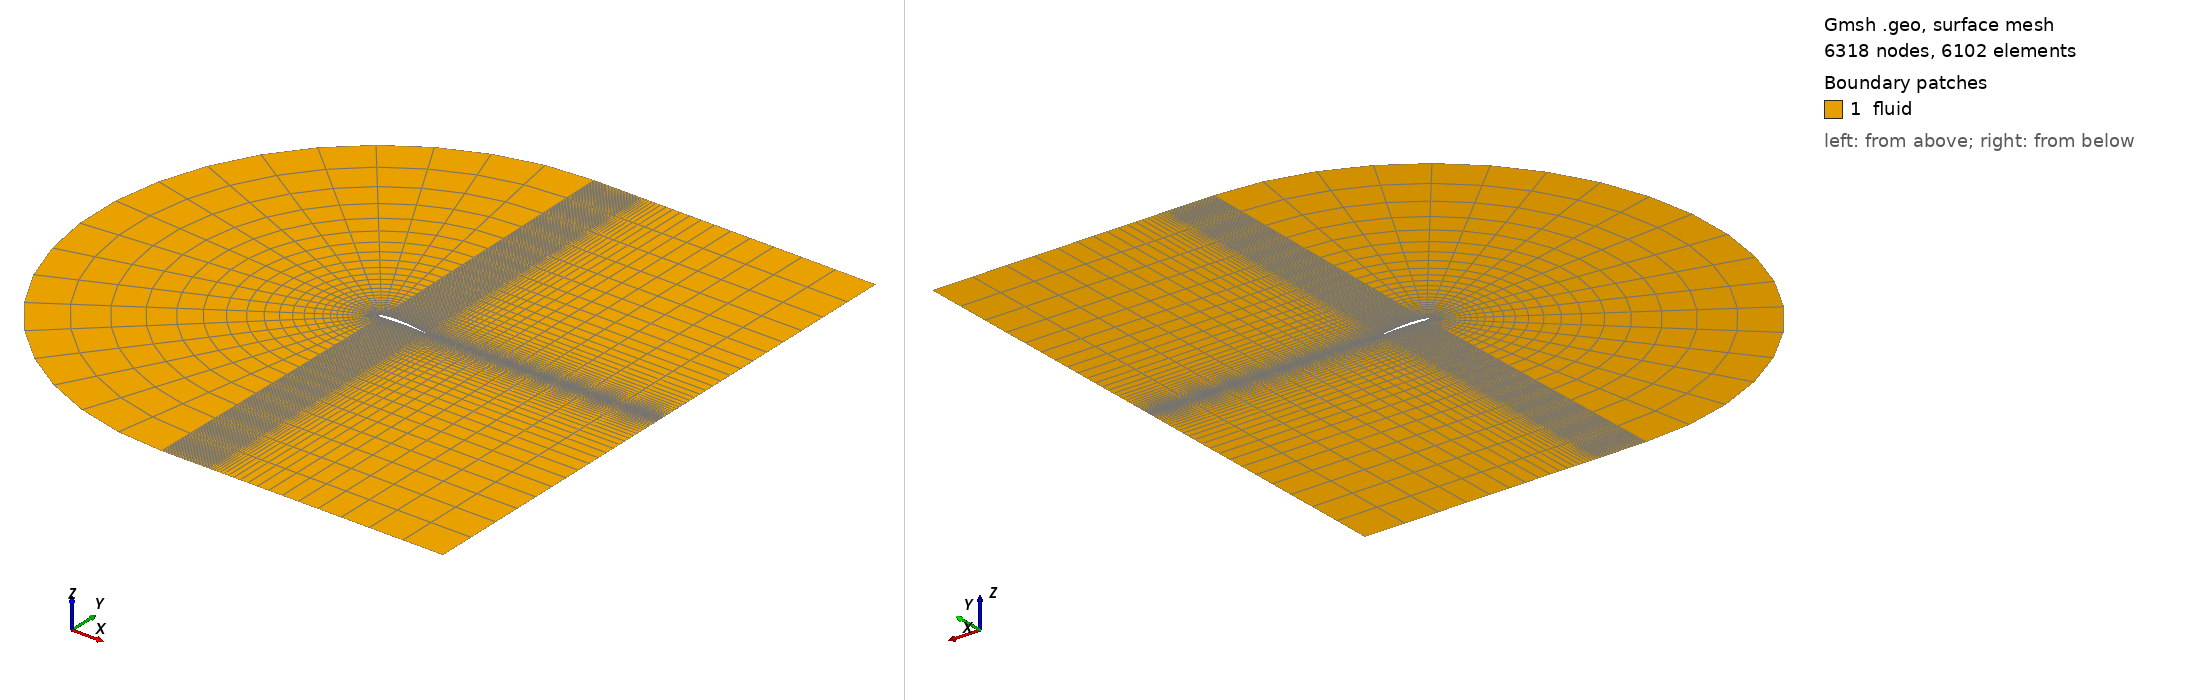

Gmsh geometry script, surface-meshed: 6318 nodes, 6102 surface elements. Boundary patches (legend numbers): 1 fluid. Left view from above one corner, right view from below the opposite corner. Legend entries are the model's physical surfaces. The drawing asked Gmsh for element sizes between 1% and 20% of the model's largest extent; the script's own settings can give other sizes.

=== a18_2D.geo (drawn) ===
SetFactory("OpenCASCADE");
N_inlet = DefineNumber[ 20, Name "Parameters/N_inlet" ];
N_vertical = DefineNumber[ 40, Name "Parameters/N_vertical" ];
P_vertical = DefineNumber[ 1.15, Name "Parameters/P_vertical" ];
N_airfoil = DefineNumber[ 50, Name "Parameters/N_airfoil" ];
N_shear = DefineNumber[ 20, Name "Parameters/N_shear" ];
P_shear = DefineNumber[ 1.2, Name "Parameters/P_shear" ];
L = DefineNumber[ 6, Name "Parameters/L" ];
C = DefineNumber[ 6, Name "Parameters/C" ];
AoA_deg = DefineNumber[ 0, Name "Parameters/AoA" ];
AoA = AoA_deg*3.14/180;
a_dim = 0.2;
Point(1) = {1.0*Cos(AoA) + 0.0*Sin(AoA),-1* 1.0*Sin(AoA) + 0.0*Cos(AoA),0.0,a_dim};
Point(2) = {0.95*Cos(AoA) + 0.00434*Sin(AoA),-1* 0.95*Sin(AoA) + 0.00434*Cos(AoA),0.0,a_dim};
Point(3) = {0.9*Cos(AoA) + 0.00813*Sin(AoA),-1* 0.9*Sin(AoA) + 0.00813*Cos(AoA),0.0,a_dim};
Point(4) = {0.8*Cos(AoA) + 0.01452*Sin(AoA),-1* 0.8*Sin(AoA) + 0.01452*Cos(AoA),0.0,a_dim};
Point(5) = {0.7*Cos(AoA) + 0.01924*Sin(AoA),-1* 0.7*Sin(AoA) + 0.01924*Cos(AoA),0.0,a_dim};
Point(6) = {0.6*Cos(AoA) + 0.01998*Sin(AoA),-1* 0.6*Sin(AoA) + 0.01998*Cos(AoA),0.0,a_dim};
Point(7) = {0.55*Cos(AoA) + 0.0198*Sin(AoA),-1* 0.55*Sin(AoA) + 0.0198*Cos(AoA),0.0,a_dim};
Point(8) = {0.5*Cos(AoA) + 0.01884*Sin(AoA),-1* 0.5*Sin(AoA) + 0.01884*Cos(AoA),0.0,a_dim};
Point(9) = {0.45*Cos(AoA) + 0.0178*Sin(AoA),-1* 0.45*Sin(AoA) + 0.0178*Cos(AoA),0.0,a_dim};
Point(10) = {0.4*Cos(AoA) + 0.01657*Sin(AoA),-1* 0.4*Sin(AoA) + 0.01657*Cos(AoA),0.0,a_dim};
Point(11) = {0.35*Cos(AoA) + 0.01353*Sin(AoA),-1* 0.35*Sin(AoA) + 0.01353*Cos(AoA),0.0,a_dim};
Point(12) = {0.3*Cos(AoA) + 0.01038*Sin(AoA),-1* 0.3*Sin(AoA) + 0.01038*Cos(AoA),0.0,a_dim};
Point(13) = {0.25*Cos(AoA) + 0.00806*Sin(AoA),-1* 0.25*Sin(AoA) + 0.00806*Cos(AoA),0.0,a_dim};
Point(14) = {0.2*Cos(AoA) + 0.00475*Sin(AoA),-1* 0.2*Sin(AoA) + 0.00475*Cos(AoA),0.0,a_dim};
Point(15) = {0.15*Cos(AoA) + 0.002*Sin(AoA),-1* 0.15*Sin(AoA) + 0.002*Cos(AoA),0.0,a_dim};
Point(16) = {0.1*Cos(AoA) + 6.0e-5*Sin(AoA),-1* 0.1*Sin(AoA) + 6.0e-5*Cos(AoA),0.0,a_dim};
Point(17) = {0.075*Cos(AoA) + 0.0*Sin(AoA),-1* 0.075*Sin(AoA) + 0.0*Cos(AoA),0.0,a_dim};
Point(18) = {0.05*Cos(AoA) + 0.00075*Sin(AoA),-1* 0.05*Sin(AoA) + 0.00075*Cos(AoA),0.0,a_dim};
Point(19) = {0.025*Cos(AoA) + 0.00357*Sin(AoA),-1* 0.025*Sin(AoA) + 0.00357*Cos(AoA),0.0,a_dim};
Point(20) = {0.0125*Cos(AoA) + 0.00781*Sin(AoA),-1* 0.0125*Sin(AoA) + 0.00781*Cos(AoA),0.0,a_dim};
Point(21) = {0.0*Cos(AoA) + 0.01865*Sin(AoA),-1* 0.0*Sin(AoA) + 0.01865*Cos(AoA),0.0,a_dim};
Point(22) = {0.0125*Cos(AoA) + 0.03239*Sin(AoA),-1* 0.0125*Sin(AoA) + 0.03239*Cos(AoA),0.0,a_dim};
Point(23) = {0.025*Cos(AoA) + 0.03947*Sin(AoA),-1* 0.025*Sin(AoA) + 0.03947*Cos(AoA),0.0,a_dim};
Point(24) = {0.05*Cos(AoA) + 0.04923*Sin(AoA),-1* 0.05*Sin(AoA) + 0.04923*Cos(AoA),0.0,a_dim};
Point(25) = {0.075*Cos(AoA) + 0.0566*Sin(AoA),-1* 0.075*Sin(AoA) + 0.0566*Cos(AoA),0.0,a_dim};
Point(26) = {0.1*Cos(AoA) + 0.06234*Sin(AoA),-1* 0.1*Sin(AoA) + 0.06234*Cos(AoA),0.0,a_dim};
Point(27) = {0.15*Cos(AoA) + 0.07026*Sin(AoA),-1* 0.15*Sin(AoA) + 0.07026*Cos(AoA),0.0,a_dim};
Point(28) = {0.2*Cos(AoA) + 0.07601*Sin(AoA),-1* 0.2*Sin(AoA) + 0.07601*Cos(AoA),0.0,a_dim};
Point(29) = {0.25*Cos(AoA) + 0.08065*Sin(AoA),-1* 0.25*Sin(AoA) + 0.08065*Cos(AoA),0.0,a_dim};
Point(30) = {0.3*Cos(AoA) + 0.08383*Sin(AoA),-1* 0.3*Sin(AoA) + 0.08383*Cos(AoA),0.0,a_dim};
Point(31) = {0.35*Cos(AoA) + 0.08466*Sin(AoA),-1* 0.35*Sin(AoA) + 0.08466*Cos(AoA),0.0,a_dim};
Point(32) = {0.4*Cos(AoA) + 0.08376*Sin(AoA),-1* 0.4*Sin(AoA) + 0.08376*Cos(AoA),0.0,a_dim};
Point(33) = {0.45*Cos(AoA) + 0.08293*Sin(AoA),-1* 0.45*Sin(AoA) + 0.08293*Cos(AoA),0.0,a_dim};
Point(34) = {0.5*Cos(AoA) + 0.07975*Sin(AoA),-1* 0.5*Sin(AoA) + 0.07975*Cos(AoA),0.0,a_dim};
Point(35) = {0.55*Cos(AoA) + 0.07612*Sin(AoA),-1* 0.55*Sin(AoA) + 0.07612*Cos(AoA),0.0,a_dim};
Point(36) = {0.6*Cos(AoA) + 0.07197*Sin(AoA),-1* 0.6*Sin(AoA) + 0.07197*Cos(AoA),0.0,a_dim};
Point(37) = {0.7*Cos(AoA) + 0.06056*Sin(AoA),-1* 0.7*Sin(AoA) + 0.06056*Cos(AoA),0.0,a_dim};
Point(38) = {0.8*Cos(AoA) + 0.04624*Sin(AoA),-1* 0.8*Sin(AoA) + 0.04624*Cos(AoA),0.0,a_dim};
Point(39) = {0.9*Cos(AoA) + 0.02858*Sin(AoA),-1* 0.9*Sin(AoA) + 0.02858*Cos(AoA),0.0,a_dim};
Point(40) = {0.95*Cos(AoA) + 0.01817*Sin(AoA),-1* 0.95*Sin(AoA) + 0.01817*Cos(AoA),0.0,a_dim};
Point(41) = {1.0*Cos(AoA) + 0.00614*Sin(AoA),-1* 1.0*Sin(AoA) + 0.00614*Cos(AoA),0.0,a_dim};
Spline(1) = {25:41};
Spline(2) = {1:17};
Line(3) = {41, 1};
Spline(4) = {17:25};
Point(42) = {0, C, 0};
Point(43) = {0, -C, 0};
Point(44) = {L, C, 0};
Point(45) = {L, -C, 0};
Point(46) = {1, C, 0};
Point(47) = {1, -C, 0};
Point(48) = {L, -L* 1.0*Sin(AoA) + 0.00614*L*Cos(AoA), 0};
Point(49) = {L, -L* 1.0*Sin(AoA) + 0.0*L*Cos(AoA), 0};
Point(50) = {0, 0, 0};
Circle(5) = {43, 50, 42};
Line(6) = {42, 46};
Line(7) = {43, 47};
Line(8) = {46, 44};
Line(9) = {46, 41};
Line(10) = {47, 1};
Line(11) = {47, 45};
Line(12) = {42, 25};
Line(13) = {43, 17};
Line(14) = {44, 48};
Line(15) = {48, 49};
Line(16) = {45, 49};
Line(17) = {49, 1};
Line(18) = {48, 41};
Curve Loop(1) = {12,-4,-13,5 };
Curve Loop(2) = {6,9,-1,-12 };
Curve Loop(3) = {7,10,2,-13 };
Curve Loop(4) = {8,14,18,-9 };
Curve Loop(5) = {11,16,17,-10 };
Plane Surface(1) = {1};
Plane Surface(2) = {2};
Plane Surface(3) = {3};
Plane Surface(4) = {4};
Plane Surface(5) = {5};
Curve Loop(6) = {15,17,-3,-18 };
Plane Surface(6) = {6};
Transfinite Curve {-5, -4} = N_inlet Using Progression 1.0; 
Transfinite Curve {-12, -9, -14, -16, -10, -13} = N_vertical Using Progression P_vertical; 
Transfinite Curve {6, -1, 2, 7} = N_airfoil Using Progression 1.0; 
Transfinite Curve {3, 15} = 4 Using Progression 1.0; 
Transfinite Curve {8, -18, -17, 11} = N_shear Using Progression P_shear; 
Transfinite Surface {1};
Transfinite Surface {2};
Transfinite Surface {3};
Transfinite Surface {4};
Transfinite Surface {5};
Transfinite Surface {6};
Recombine Surface {1, 2, 3, 4, 5, 6}; 
Physical Surface("fluid", 1) = {1, 2, 3, 4, 5, 6};
